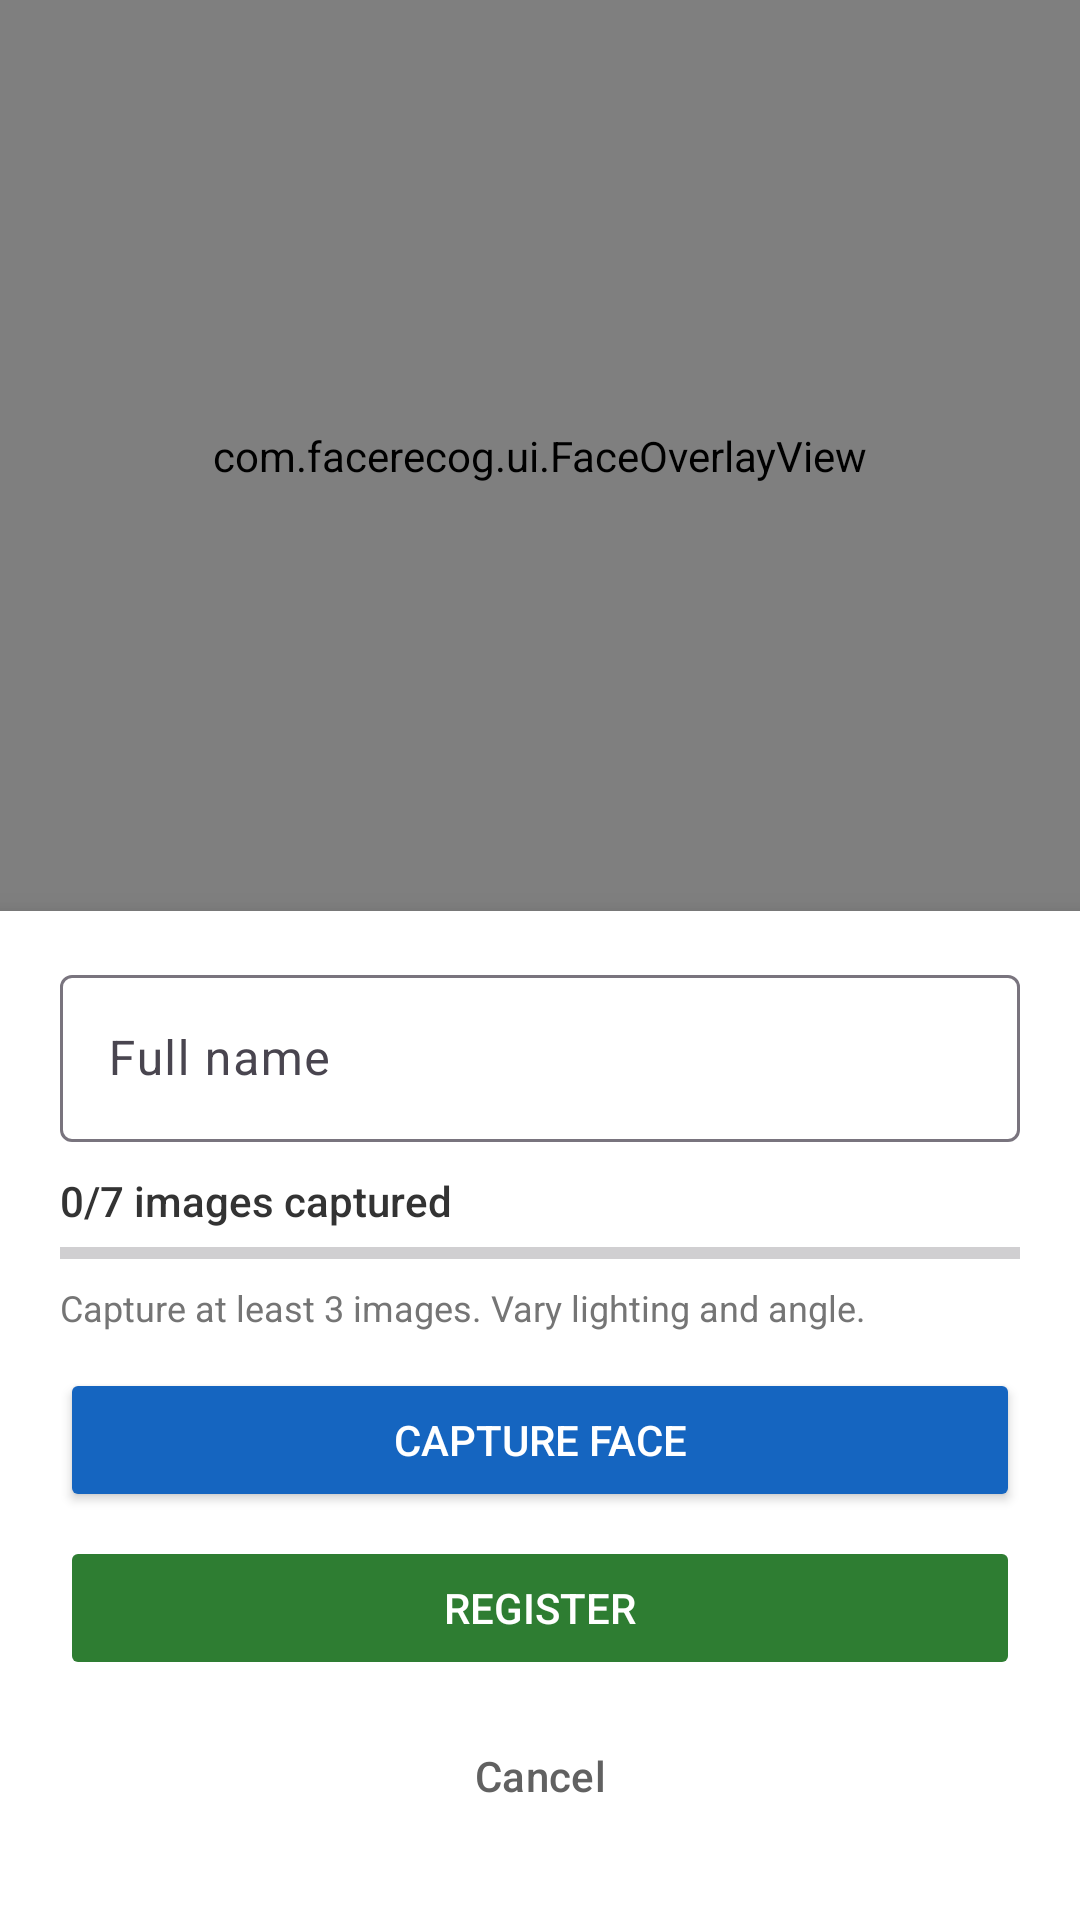

Here is an Android app screen rendered from its layout file. Give the layout XML and the strings, colors and styles it references.
<!-- AndroidManifest.xml: application theme Theme.FaceRecog -->
<!-- res/layout/activity_register.xml -->
<?xml version="1.0" encoding="utf-8"?>
<androidx.constraintlayout.widget.ConstraintLayout
    xmlns:android="http://schemas.android.com/apk/res/android"
    xmlns:app="http://schemas.android.com/apk/res-auto"
    android:layout_width="match_parent"
    android:layout_height="match_parent"
    android:background="#111111">

    <androidx.camera.view.PreviewView
        android:id="@+id/previewView"
        android:layout_width="0dp"
        android:layout_height="0dp"
        app:layout_constraintTop_toTopOf="parent"
        app:layout_constraintBottom_toTopOf="@id/registerPanel"
        app:layout_constraintStart_toStartOf="parent"
        app:layout_constraintEnd_toEndOf="parent"
        app:scaleType="fillCenter"/>

    
    <com.facerecog.ui.FaceOverlayView
        android:id="@+id/overlayView"
        android:layout_width="0dp"
        android:layout_height="0dp"
        android:background="@android:color/transparent"
        app:layout_constraintTop_toTopOf="@id/previewView"
        app:layout_constraintBottom_toBottomOf="@id/previewView"
        app:layout_constraintStart_toStartOf="@id/previewView"
        app:layout_constraintEnd_toEndOf="@id/previewView"/>

    <LinearLayout
        android:id="@+id/registerPanel"
        android:layout_width="0dp"
        android:layout_height="wrap_content"
        android:orientation="vertical"
        android:background="#FFFFFF"
        android:paddingHorizontal="20dp"
        android:paddingTop="16dp"
        android:paddingBottom="24dp"
        android:elevation="8dp"
        app:layout_constraintBottom_toBottomOf="parent"
        app:layout_constraintStart_toStartOf="parent"
        app:layout_constraintEnd_toEndOf="parent">

        <com.google.android.material.textfield.TextInputLayout
            android:layout_width="match_parent"
            android:layout_height="wrap_content"
            android:hint="Full name"
            android:layout_marginBottom="10dp">
            <com.google.android.material.textfield.TextInputEditText
                android:id="@+id/etName"
                android:layout_width="match_parent"
                android:layout_height="wrap_content"
                android:inputType="textPersonName"
                android:imeOptions="actionDone"/>
        </com.google.android.material.textfield.TextInputLayout>

        <TextView
            android:id="@+id/tvCaptureCount"
            android:layout_width="match_parent"
            android:layout_height="wrap_content"
            android:text="0/7 images captured"
            android:textSize="14sp"
            android:fontFamily="sans-serif-medium"
            android:textColor="#333333"
            android:layout_marginBottom="4dp"/>

        <ProgressBar
            android:id="@+id/progressCapture"
            style="?android:attr/progressBarStyleHorizontal"
            android:layout_width="match_parent"
            android:layout_height="8dp"
            android:max="100"
            android:progress="0"
            android:progressTint="#1565C0"
            android:layout_marginBottom="6dp"/>

        <TextView
            android:id="@+id/tvHint"
            android:layout_width="match_parent"
            android:layout_height="wrap_content"
            android:text="Capture at least 3 images. Vary lighting and angle."
            android:textSize="12sp"
            android:textColor="#757575"
            android:layout_marginBottom="12dp"/>

        <ProgressBar
            android:id="@+id/progressBar"
            android:layout_width="wrap_content"
            android:layout_height="wrap_content"
            android:visibility="gone"
            android:layout_gravity="center"
            android:layout_marginBottom="10dp"/>

        <Button
            android:id="@+id/btnCapture"
            android:layout_width="match_parent"
            android:layout_height="48dp"
            android:text="Capture Face"
            android:backgroundTint="#1565C0"
            android:textColor="#FFFFFF"
            android:layout_marginBottom="8dp"/>

        <Button
            android:id="@+id/btnRegister"
            android:layout_width="match_parent"
            android:layout_height="48dp"
            android:text="Register"
            android:enabled="false"
            android:backgroundTint="#2E7D32"
            android:textColor="#FFFFFF"
            android:layout_marginBottom="8dp"/>

        <Button
            android:id="@+id/btnBack"
            android:layout_width="match_parent"
            android:layout_height="48dp"
            android:text="Cancel"
            style="@style/Widget.Material3.Button.OutlinedButton"
            android:textColor="#616161"/>
    </LinearLayout>

</androidx.constraintlayout.widget.ConstraintLayout>
<!-- resources referenced by this layout -->
<resources>
  <style name="Theme.FaceRecog" parent="Theme.Material3.Light.NoActionBar">
          <item name="colorPrimary">#1565C0</item>
          <item name="colorPrimaryVariant">#0D47A1</item>
          <item name="colorOnPrimary">#FFFFFF</item>
          <item name="colorSecondary">#2E7D32</item>
          <item name="colorOnSecondary">#FFFFFF</item>
          <item name="android:statusBarColor">#1565C0</item>
      </style>
</resources>
